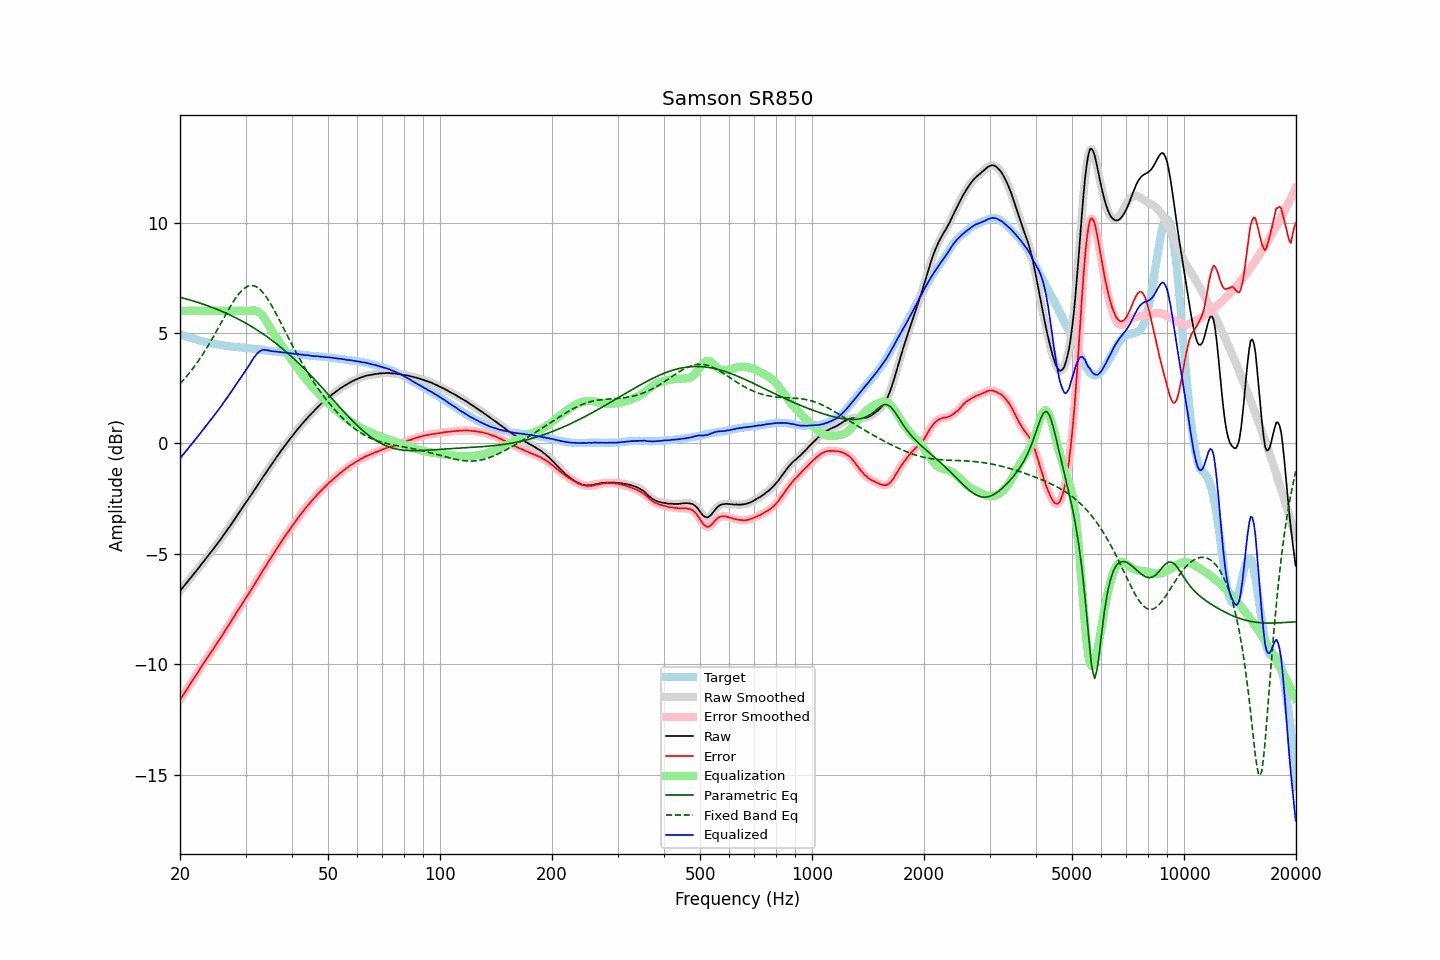

Source data for this figure (header and first rows):
frequency, raw, error, smoothed, error_smoothed, equalization, parametric_eq, fixed_band_eq, equalized_raw, equalized_smoothed, target
20.00, -6.68, -11.62, -6.68, -11.62, 6.00, 6.62, 2.70, -0.68, -0.68, 4.94
20.20, -6.59, -11.51, -6.59, -11.51, 6.00, 6.60, 2.78, -0.59, -0.59, 4.92
20.40, -6.50, -11.39, -6.50, -11.39, 6.00, 6.58, 2.86, -0.50, -0.50, 4.89
20.61, -6.41, -11.28, -6.41, -11.28, 6.00, 6.56, 2.94, -0.41, -0.41, 4.87
20.81, -6.32, -11.17, -6.32, -11.16, 6.00, 6.54, 3.03, -0.32, -0.32, 4.85
21.02, -6.23, -11.05, -6.23, -11.05, 6.00, 6.52, 3.12, -0.23, -0.23, 4.82
21.23, -6.14, -10.94, -6.14, -10.94, 6.00, 6.50, 3.20, -0.14, -0.14, 4.80
21.44, -6.05, -10.82, -6.05, -10.82, 6.00, 6.48, 3.30, -0.05, -0.05, 4.77
21.66, -5.96, -10.72, -5.96, -10.72, 6.00, 6.45, 3.39, 0.04, 0.04, 4.76
21.87, -5.87, -10.60, -5.87, -10.61, 6.00, 6.43, 3.49, 0.13, 0.13, 4.73
22.09, -5.78, -10.49, -5.78, -10.49, 6.00, 6.41, 3.59, 0.22, 0.22, 4.71
22.31, -5.69, -10.38, -5.69, -10.38, 6.00, 6.39, 3.69, 0.31, 0.31, 4.69
22.54, -5.60, -10.27, -5.60, -10.26, 6.00, 6.36, 3.80, 0.40, 0.40, 4.66
22.76, -5.50, -10.14, -5.51, -10.15, 6.00, 6.34, 3.91, 0.50, 0.49, 4.64
22.99, -5.41, -10.03, -5.41, -10.03, 6.00, 6.31, 4.02, 0.59, 0.59, 4.62
23.22, -5.32, -9.92, -5.32, -9.92, 6.00, 6.29, 4.13, 0.68, 0.68, 4.60
23.45, -5.22, -9.81, -5.23, -9.81, 6.00, 6.26, 4.25, 0.78, 0.77, 4.59
23.69, -5.13, -9.70, -5.13, -9.70, 6.00, 6.24, 4.37, 0.87, 0.87, 4.57
23.92, -5.04, -9.60, -5.04, -9.59, 6.00, 6.21, 4.49, 0.96, 0.96, 4.56
24.16, -4.94, -9.48, -4.95, -9.49, 6.00, 6.18, 4.61, 1.06, 1.05, 4.54
24.40, -4.86, -9.39, -4.85, -9.38, 6.00, 6.16, 4.73, 1.14, 1.15, 4.53
24.65, -4.76, -9.28, -4.76, -9.27, 6.00, 6.13, 4.86, 1.24, 1.24, 4.52
24.89, -4.66, -9.16, -4.66, -9.17, 6.00, 6.10, 4.99, 1.34, 1.34, 4.50
25.14, -4.57, -9.06, -4.57, -9.05, 6.00, 6.07, 5.12, 1.43, 1.43, 4.49
25.39, -4.47, -8.95, -4.47, -8.95, 6.00, 6.04, 5.25, 1.53, 1.53, 4.48
25.65, -4.37, -8.84, -4.37, -8.84, 6.00, 6.01, 5.38, 1.63, 1.63, 4.47
25.91, -4.27, -8.73, -4.27, -8.72, 6.00, 5.98, 5.52, 1.73, 1.73, 4.46
26.16, -4.16, -8.60, -4.17, -8.61, 6.00, 5.95, 5.65, 1.84, 1.83, 4.44
26.43, -4.06, -8.49, -4.06, -8.49, 6.00, 5.92, 5.78, 1.94, 1.94, 4.42
26.69, -3.96, -8.37, -3.96, -8.37, 6.00, 5.88, 5.91, 2.04, 2.04, 4.41
26.96, -3.85, -8.25, -3.86, -8.26, 6.00, 5.85, 6.04, 2.15, 2.14, 4.40
27.23, -3.75, -8.14, -3.75, -8.14, 6.00, 5.82, 6.16, 2.25, 2.25, 4.39
27.50, -3.65, -8.03, -3.65, -8.03, 6.00, 5.78, 6.28, 2.35, 2.35, 4.38
27.77, -3.54, -7.92, -3.54, -7.92, 6.00, 5.75, 6.40, 2.46, 2.46, 4.38
28.05, -3.43, -7.80, -3.43, -7.80, 6.00, 5.71, 6.51, 2.57, 2.57, 4.37
28.33, -3.32, -7.68, -3.32, -7.68, 6.00, 5.68, 6.62, 2.68, 2.68, 4.36
28.62, -3.21, -7.57, -3.21, -7.57, 6.00, 5.64, 6.72, 2.79, 2.79, 4.36
28.90, -3.11, -7.46, -3.11, -7.46, 6.00, 5.60, 6.80, 2.89, 2.89, 4.35
29.19, -3.00, -7.35, -3.00, -7.34, 6.00, 5.56, 6.89, 3.00, 3.00, 4.34
29.48, -2.89, -7.22, -2.89, -7.23, 6.00, 5.52, 6.96, 3.11, 3.11, 4.33
29.78, -2.78, -7.11, -2.78, -7.11, 6.00, 5.48, 7.02, 3.22, 3.22, 4.33
30.08, -2.67, -6.99, -2.68, -7.00, 6.00, 5.44, 7.07, 3.33, 3.32, 4.32
30.38, -2.57, -6.89, -2.57, -6.88, 6.00, 5.40, 7.11, 3.43, 3.43, 4.32
30.68, -2.46, -6.77, -2.46, -6.77, 6.00, 5.36, 7.13, 3.54, 3.54, 4.31
30.99, -2.35, -6.65, -2.35, -6.66, 6.01, 5.31, 7.15, 3.66, 3.66, 4.30
31.30, -2.25, -6.55, -2.25, -6.54, 6.02, 5.27, 7.15, 3.77, 3.77, 4.30
31.61, -2.13, -6.42, -2.14, -6.42, 6.02, 5.23, 7.14, 3.89, 3.88, 4.28
31.93, -2.03, -6.31, -2.03, -6.31, 6.01, 5.18, 7.11, 3.98, 3.98, 4.27
32.24, -1.92, -6.19, -1.92, -6.19, 5.99, 5.13, 7.07, 4.07, 4.07, 4.27
32.57, -1.81, -6.07, -1.81, -6.07, 5.95, 5.09, 7.02, 4.13, 4.13, 4.26
32.89, -1.70, -5.95, -1.70, -5.95, 5.89, 5.04, 6.95, 4.19, 4.19, 4.25
33.22, -1.59, -5.83, -1.59, -5.83, 5.81, 4.99, 6.88, 4.22, 4.22, 4.24
33.55, -1.48, -5.70, -1.48, -5.71, 5.72, 4.94, 6.79, 4.24, 4.24, 4.22
33.89, -1.38, -5.59, -1.38, -5.59, 5.61, 4.89, 6.70, 4.23, 4.24, 4.21
34.23, -1.27, -5.47, -1.27, -5.47, 5.50, 4.84, 6.60, 4.22, 4.23, 4.20
34.57, -1.16, -5.36, -1.16, -5.36, 5.37, 4.79, 6.48, 4.21, 4.21, 4.20
34.92, -1.05, -5.24, -1.05, -5.24, 5.25, 4.73, 6.37, 4.19, 4.19, 4.19
35.27, -0.95, -5.13, -0.95, -5.13, 5.13, 4.68, 6.24, 4.17, 4.18, 4.18
35.62, -0.84, -5.01, -0.84, -5.01, 5.01, 4.62, 6.11, 4.17, 4.17, 4.17
35.97, -0.74, -4.90, -0.74, -4.90, 4.90, 4.57, 5.98, 4.16, 4.16, 4.16
... 635 more rows
